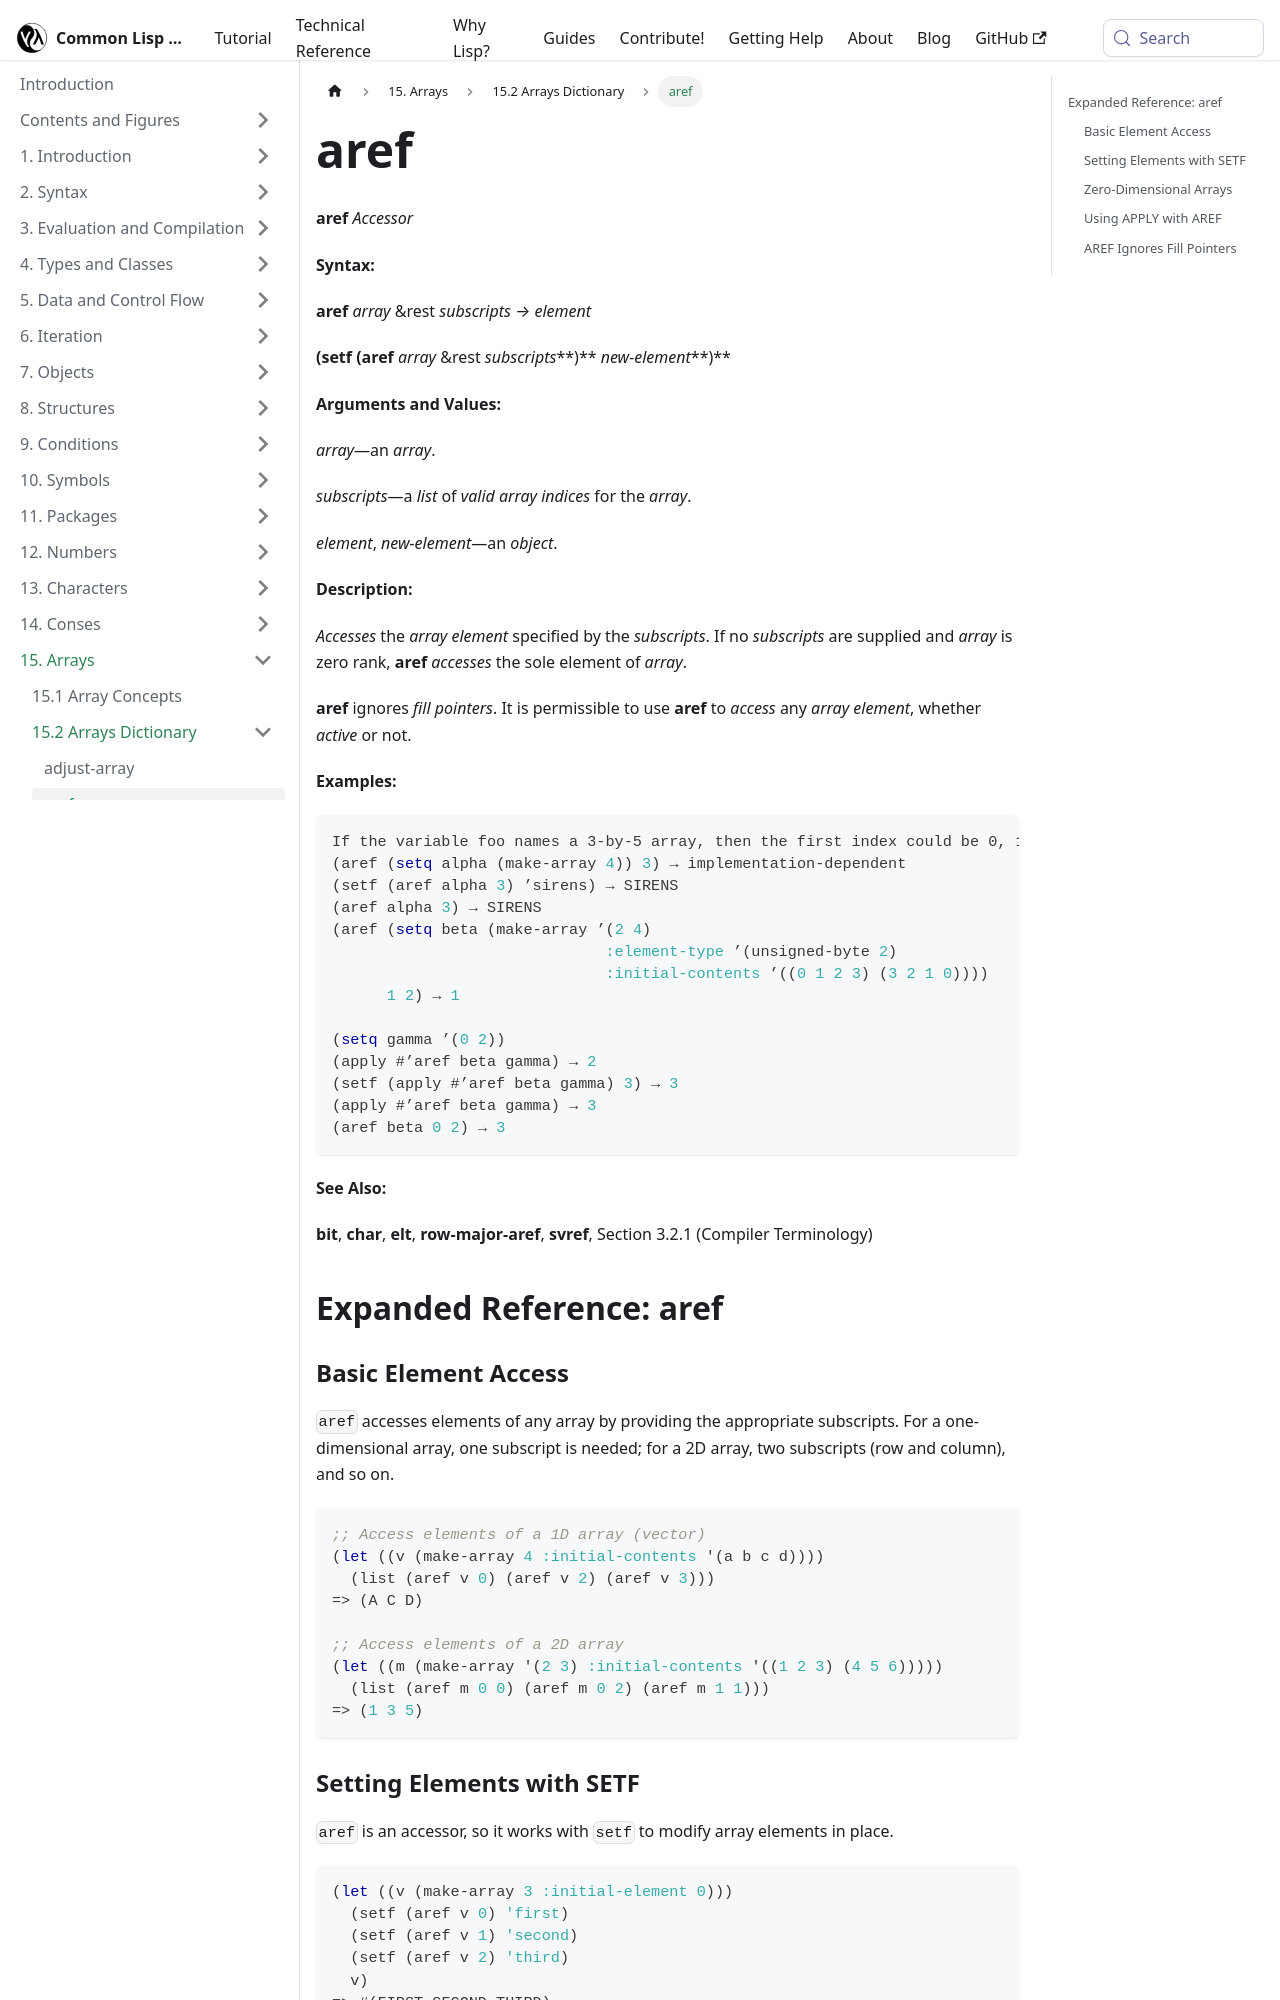

repository: lisp-docs/cl-language-reference · page: chap-15/bf-c-dictionary/aref_accessor.html · generator: docusaurus

---
title: "aref"
---

# aref

import ArefAccessor from './_aref_accessor.md';

<ArefAccessor />

## Expanded Reference: aref

### Basic Element Access

`aref` accesses elements of any array by providing the appropriate subscripts. For a one-dimensional array, one subscript is needed; for a 2D array, two subscripts (row and column), and so on.

```lisp
;; Access elements of a 1D array (vector)
(let ((v (make-array 4 :initial-contents '(a b c d))))
  (list (aref v 0) (aref v 2) (aref v 3)))
=> (A C D)

;; Access elements of a 2D array
(let ((m (make-array '(2 3) :initial-contents '((1 2 3) (4 5 6)))))
  (list (aref m 0 0) (aref m 0 2) (aref m 1 1)))
=> (1 3 5)
```

### Setting Elements with SETF

`aref` is an accessor, so it works with `setf` to modify array elements in place.

```lisp
(let ((v (make-array 3 :initial-element 0)))
  (setf (aref v 0) 'first)
  (setf (aref v 1) 'second)
  (setf (aref v 2) 'third)
  v)
=> #(FIRST SECOND THIRD)

;; Modify a 2D array
(let ((m (make-array '(2 2) :initial-element 0)))
  (setf (aref m 0 1) 10)
  (setf (aref m 1 0) 20)
  m)
=> #2A((0 10) (20 0))
```
